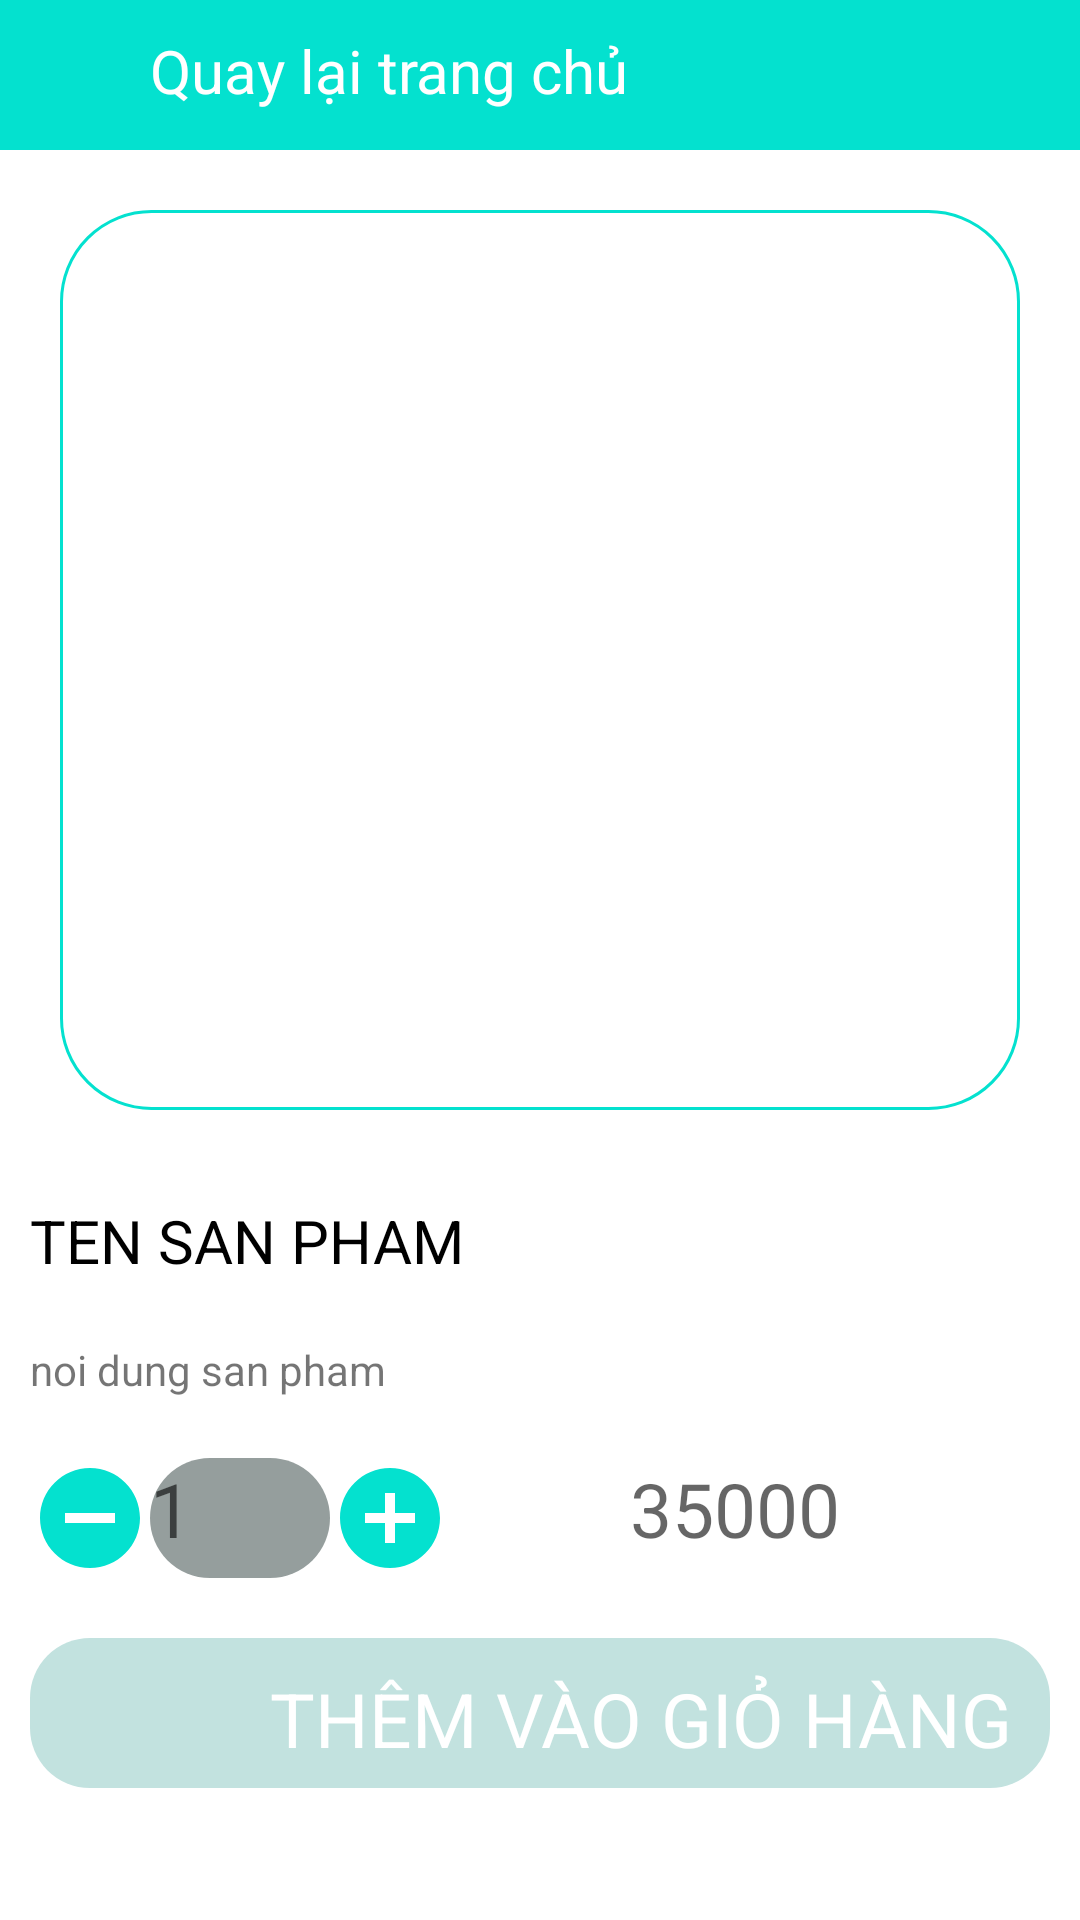

Android layout source for this screen:
<!-- AndroidManifest.xml: application theme Theme.G5_Coffee -->
<!-- res/layout/activity_chitietsanpham.xml -->
<?xml version="1.0" encoding="utf-8"?>
<LinearLayout xmlns:android="http://schemas.android.com/apk/res/android"
    android:layout_width="match_parent"
    android:layout_height="match_parent"
    android:orientation="vertical"
    >
    <LinearLayout
        android:layout_width="match_parent"
        android:layout_height="wrap_content"
        android:background="#04E1CF"
        android:orientation="horizontal">
        <ImageView
            android:id="@+id/back"
            android:layout_width="50dp"
            android:layout_height="50dp"
            android:src="@drawable/ic_baseline_keyboard_backspace_24"
            />
        <TextView
            android:layout_marginTop="10dp"
            android:layout_width="match_parent"
            android:layout_height="wrap_content"
            android:text="Quay lại trang chủ"
            android:textSize="20dp"
            android:textColor="@color/white"
            />
    </LinearLayout>
    <ImageView
        android:id="@+id/anh"
        android:layout_margin="20dp"
        android:layout_width="match_parent"
        android:layout_height="300dp"
        android:background="@drawable/ct_bogoctron"
        />
    <TextView
        android:layout_margin="10dp"
        android:id="@+id/tensanpham"
        android:layout_width="match_parent"
        android:layout_height="wrap_content"
        android:text="TEN SAN PHAM"
        android:textColor="@color/black"
        android:textSize="20dp"
        />
    <TextView
        android:layout_margin="10dp"
        android:id="@+id/noidungsanpham"
        android:layout_width="match_parent"
        android:layout_height="wrap_content"
        android:text="noi dung san pham"
        />
    <LinearLayout
        android:layout_margin="10dp"
        android:layout_width="match_parent"
        android:layout_height="wrap_content"
        android:orientation="horizontal"
        >
        <ImageView
            android:id="@+id/remove"
            android:layout_width="40dp"
            android:layout_height="40dp"
            android:src="@drawable/ic_baseline_remove_circle_24"
            />
        <TextView
            android:id="@+id/soluong"
            android:layout_width="60dp"
            android:layout_height="40dp"
            android:background="@drawable/ct_bogoctron2"
            android:textSize="25dp"
            android:textColor="@color/white"
            android:hint="1"
            />
        <ImageView
            android:id="@+id/add"
            android:layout_width="40dp"
            android:layout_height="40dp"
            android:src="@drawable/ic_baseline_add_circle_24"
            />
        <TextView
            android:id="@+id/gia"
            android:layout_marginLeft="60dp"
            android:layout_width="match_parent"
            android:layout_height="wrap_content"
            android:textSize="25dp"
            android:hint="35000"
            />
    </LinearLayout>
        <LinearLayout
            android:id="@+id/them"
            android:layout_width="match_parent"
            android:layout_height="50dp"
            android:background="@drawable/ct_bogoctron3"
            android:layout_margin="10dp"
            >
            <TextView
                android:layout_marginTop="10dp"
                android:layout_width="match_parent"
                android:layout_height="wrap_content"
                android:text="THÊM VÀO GIỎ HÀNG"
                android:layout_marginLeft="80dp"
                android:textColor="@color/white"
                android:textSize="25dp"
                />
        </LinearLayout>


</LinearLayout>
<!-- resources referenced by this layout -->
<resources>
  <color name="black">#FF000000</color>
  <color name="white">#FFFFFFFF</color>
  <!-- drawable ct_bogoctron (drawable-v24) -->
  <?xml version="1.0" encoding="utf-8"?>
  <shape xmlns:android="http://schemas.android.com/apk/res/android">
      <solid android:color="#FFFFFF"/>
      <corners android:radius="30dp"/>
      <stroke android:width="1dp" android:color="#04E1CF"/>
  </shape>
  <!-- drawable ct_bogoctron2 (drawable-v24) -->
  <?xml version="1.0" encoding="utf-8"?>
  <shape xmlns:android="http://schemas.android.com/apk/res/android">
      <solid android:color="#959E9D"/>
      <corners android:radius="30dp"/>
  </shape>
  <!-- drawable ct_bogoctron3 (drawable-v24) -->
  <?xml version="1.0" encoding="utf-8"?>
  <shape xmlns:android="http://schemas.android.com/apk/res/android">
      <solid android:color="#C2E2DF"/>
      <corners android:radius="20dp"/>
  </shape>
  <!-- drawable ic_baseline_add_circle_24 (drawable-v24) -->
  <vector android:height="24dp" android:tint="#04E1CF"
      android:viewportHeight="24" android:viewportWidth="24"
      android:width="24dp" xmlns:android="http://schemas.android.com/apk/res/android">
      <path android:fillColor="@android:color/white" android:pathData="M12,2C6.48,2 2,6.48 2,12s4.48,10 10,10 10,-4.48 10,-10S17.52,2 12,2zM17,13h-4v4h-2v-4L7,13v-2h4L11,7h2v4h4v2z"/>
  </vector>
  <!-- drawable ic_baseline_remove_circle_24 (drawable-v24) -->
  <vector android:height="24dp" android:tint="#04E1CF"
      android:viewportHeight="24" android:viewportWidth="24"
      android:width="24dp" xmlns:android="http://schemas.android.com/apk/res/android">
      <path android:fillColor="@android:color/white" android:pathData="M12,2C6.48,2 2,6.48 2,12s4.48,10 10,10 10,-4.48 10,-10S17.52,2 12,2zM17,13L7,13v-2h10v2z"/>
  </vector>
  <style name="Theme.G5_Coffee" parent="Theme.MaterialComponents.DayNight.NoActionBar">
          
          <item name="colorPrimary">@color/purple_500</item>
          <item name="colorPrimaryVariant">@color/purple_700</item>
          <item name="colorOnPrimary">@color/white</item>
          
          <item name="colorSecondary">@color/teal_200</item>
          <item name="colorSecondaryVariant">@color/teal_700</item>
          <item name="colorOnSecondary">@color/black</item>
          
          <item name="android:statusBarColor">?attr/colorPrimaryVariant</item>
          
      </style>
  <color name="purple_500">#FF6200EE</color>
  <color name="purple_700">#FF3700B3</color>
  <color name="teal_200">#FF03DAC5</color>
  <color name="teal_700">#FF018786</color>
</resources>
